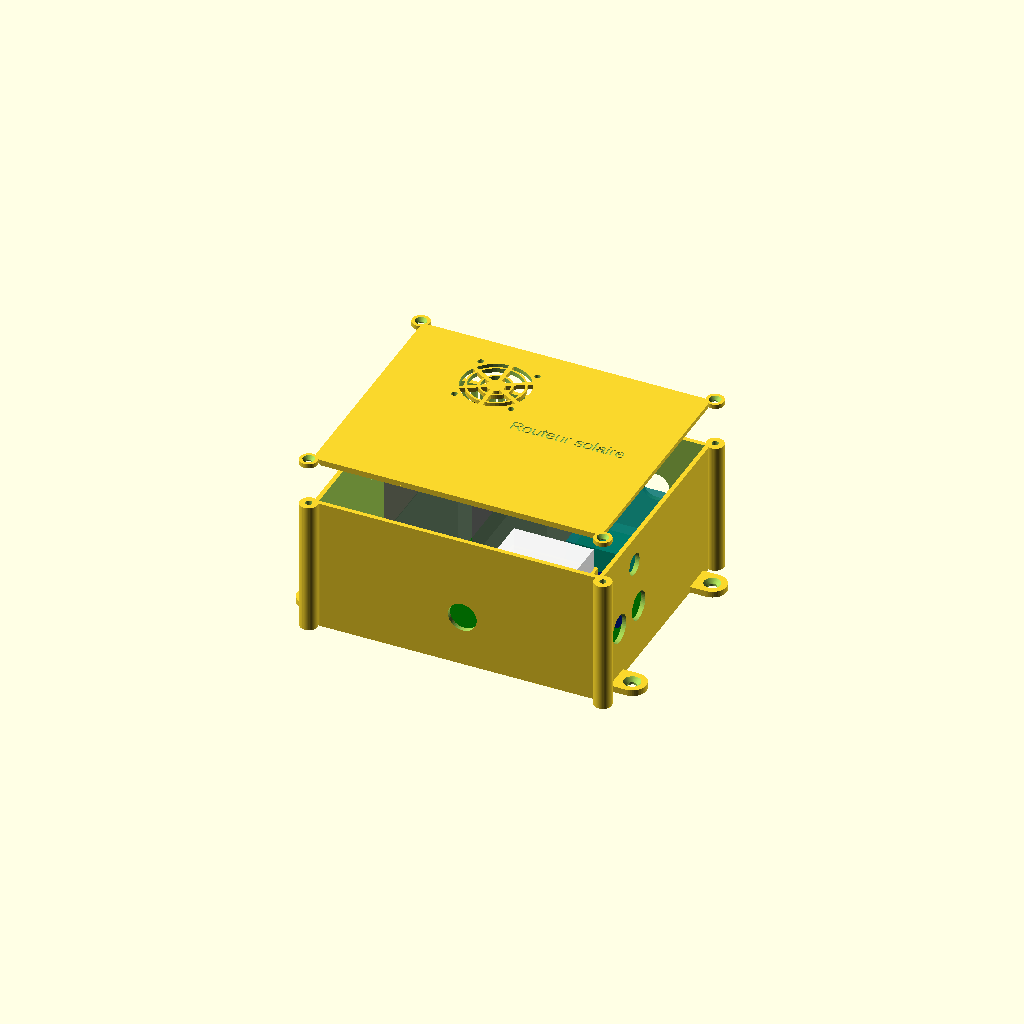
Cell 1 — every parameter at its default value.
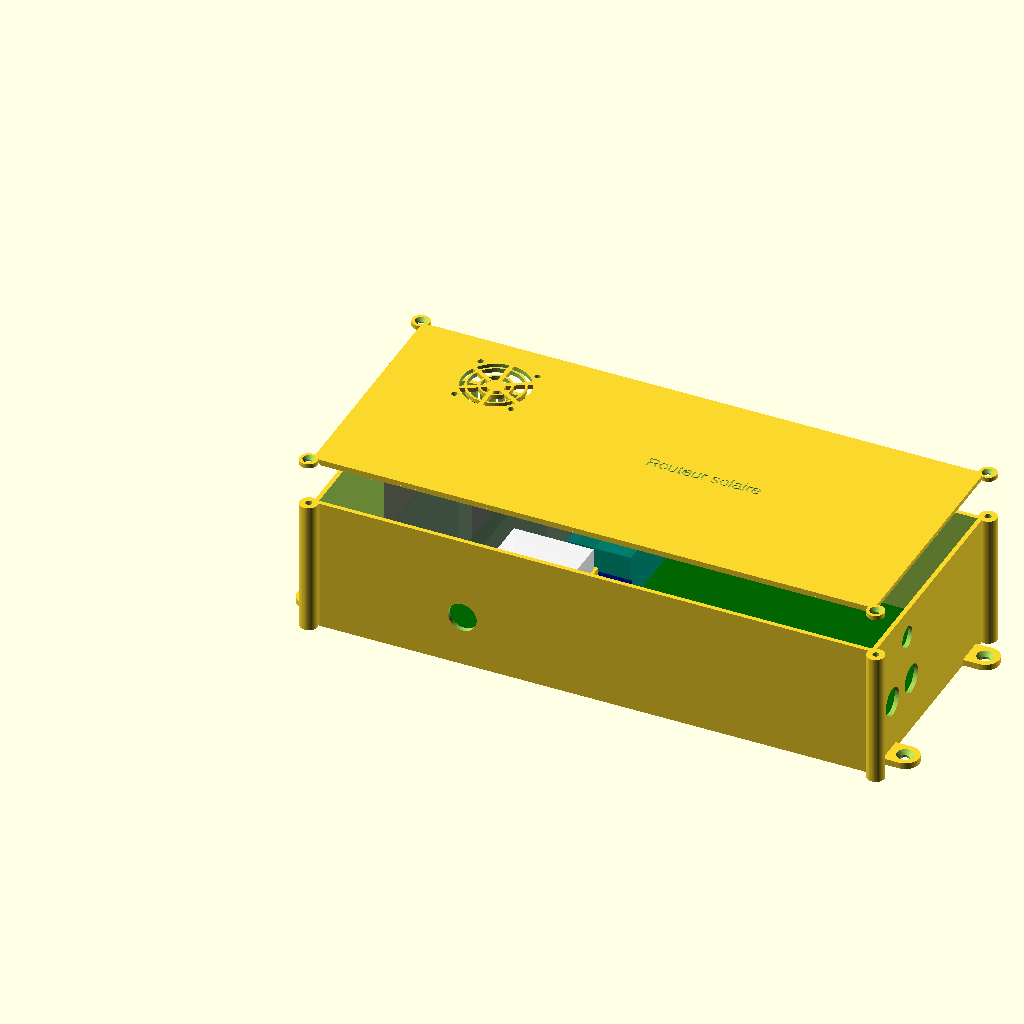
Cell 2 — pcb_l set to 308, the other parameters unchanged.
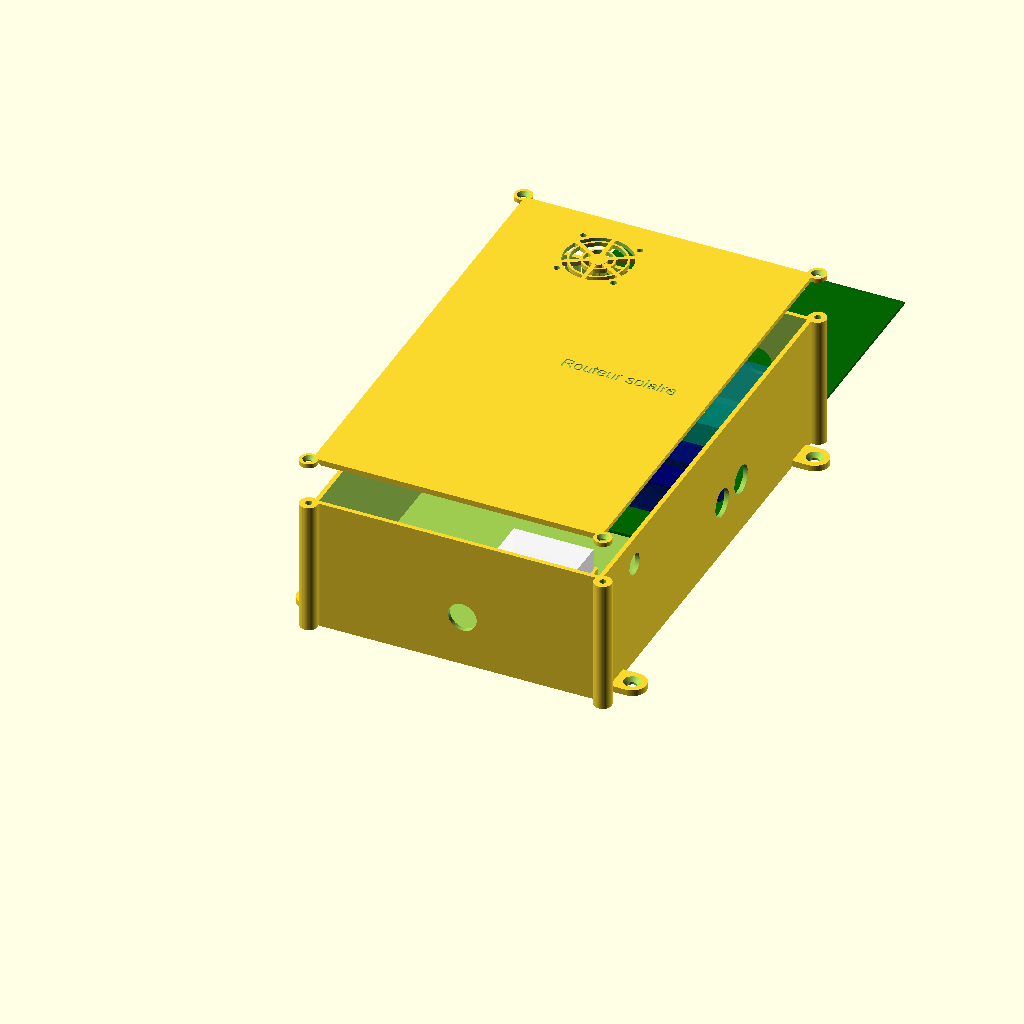
Cell 3 — pcb_p set to 248, the other parameters unchanged.
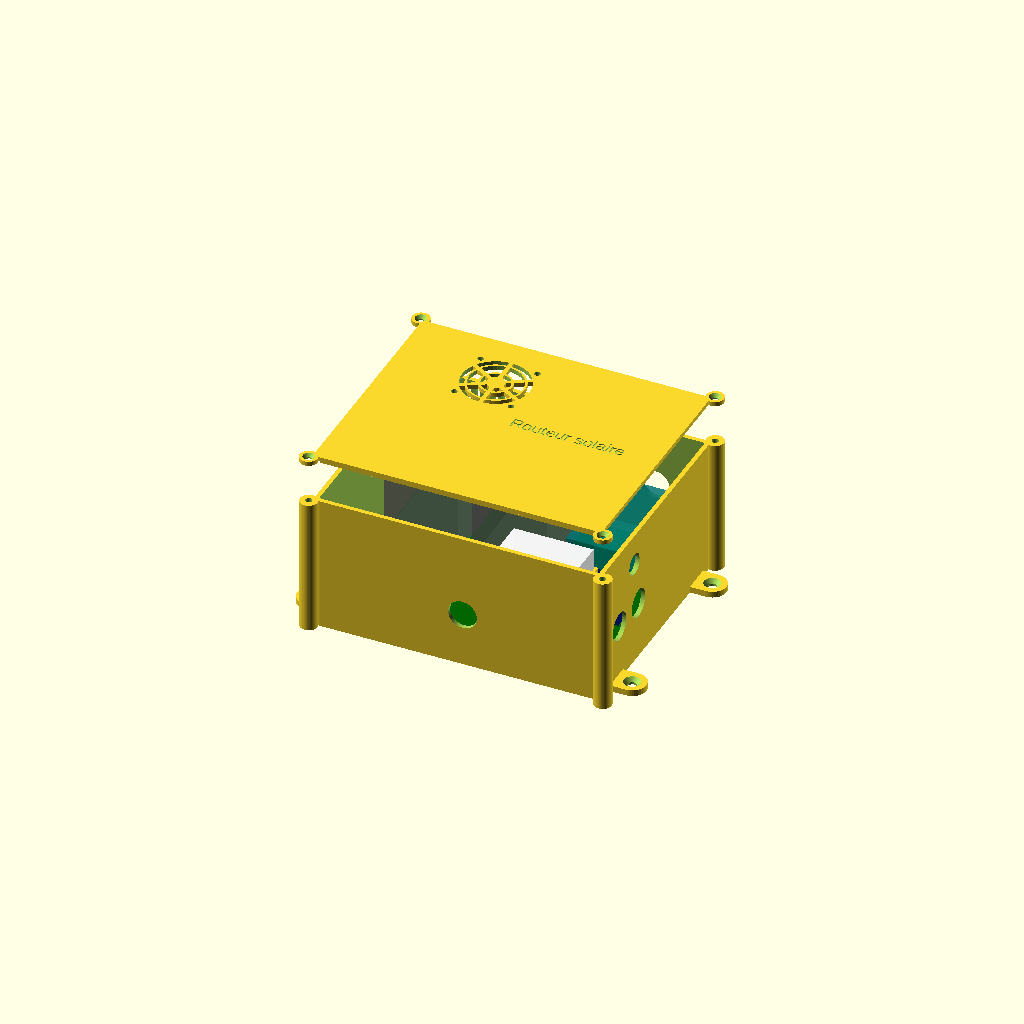
Cell 4: pcb_e = 3.2 (everything else at default).
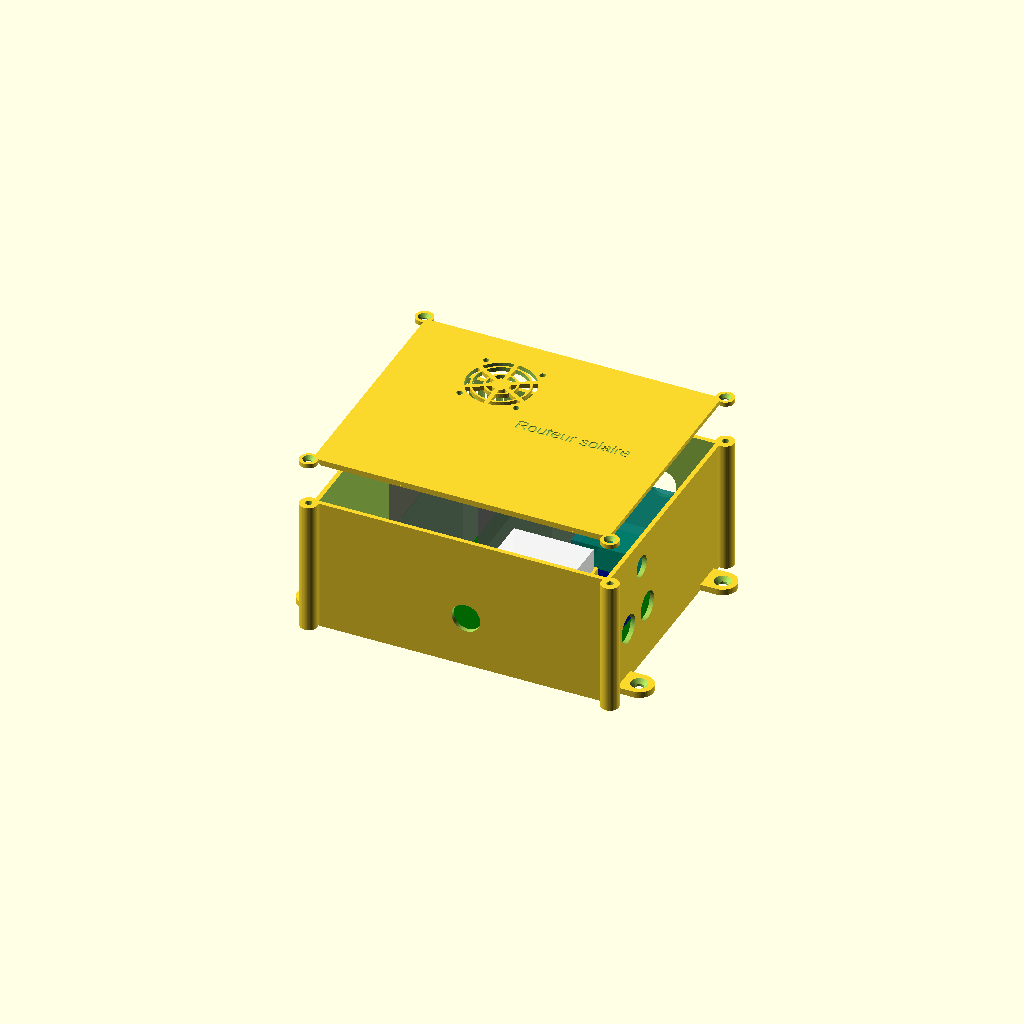
Cell 5: jeu = 4 (everything else at default).
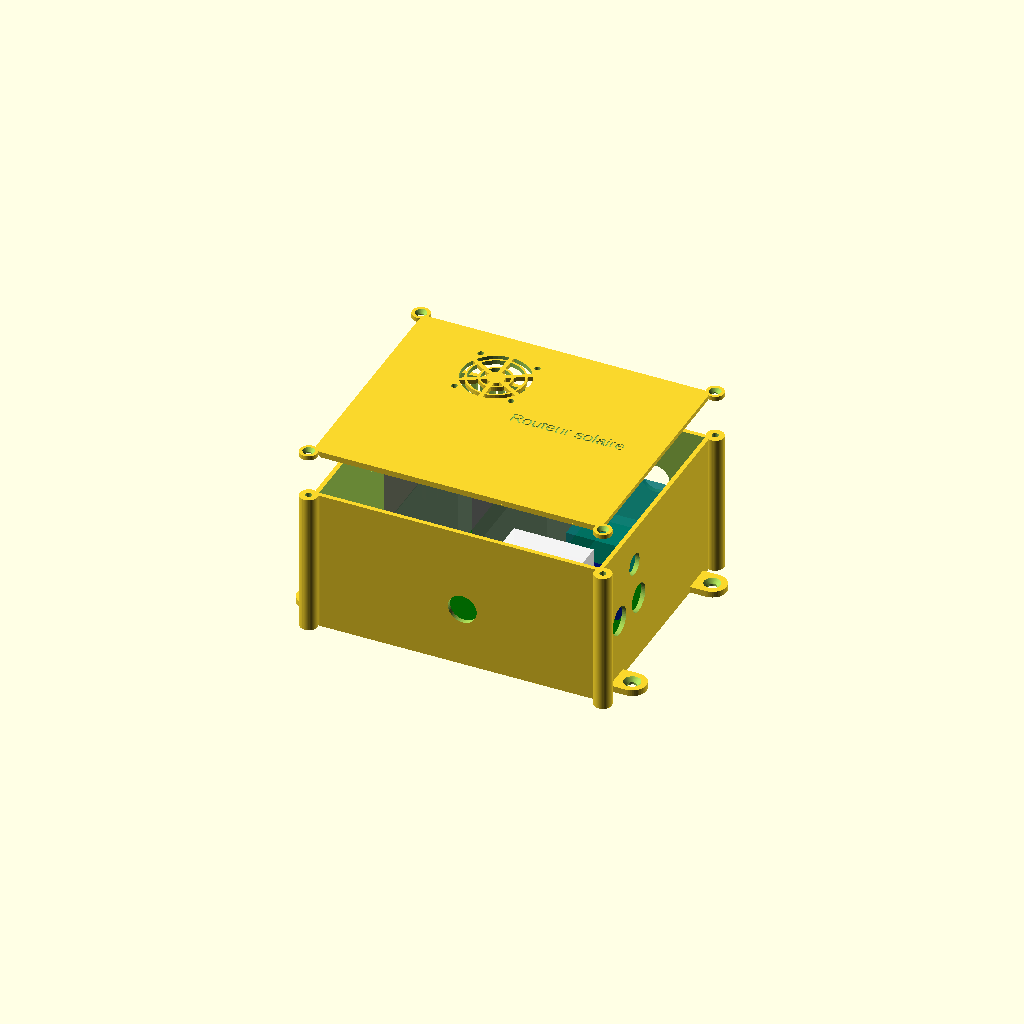
Cell 6: plot_h = 10 (everything else at default).
One fixed orthographic camera (rotation 55°, 0°, 25°; colour scheme Cornfield) for every cell.
OpenSCAD source file boitier/boitier.scad:
// Boîtier imprimé 3D de la carte mère du routeur solaire (PCB 154 × 124 mm, modules enfichés).
// Deux pièces : part = "fond" ou "couvercle" (ou "tout" pour l'aperçu).
//   openscad -D 'part="fond"' -o fond.stl boitier.scad
//   openscad -D 'part="couvercle"' -o couvercle.stl boitier.scad
// Matière : PETG ou ASA (230 V et triacs à l'intérieur : pas de PLA). Remplissage ≥ 25 %, 3 périmètres.
// Repère : x vers la droite, y vers l'arrière, z vers le haut. Carte vue de dessus comme dans KiCad
// (bord des dimmers/JSY = arrière, bord des sondes = avant, micro-USB = gauche, relais = droite).

part = "tout";

// ------------------------------------------------------------------ cotes de la carte et des modules
pcb_l = 154;          // largeur carte (x)
pcb_p = 124;          // profondeur carte (y)
pcb_e = 1.6;          // épaisseur carte
jeu = 2;              // jeu autour de la carte
plot_h = 5;           // hauteur des plots sous la carte
insert_d = 3.7;       // trou des inserts filetés M3 posés à chaud (inserts M3 × 3 mm, Ø ext. 4,0 / 3,7 mm)
insert_l = 4;         // profondeur du trou d'insert (insert + 1 mm pour le plastique refoulé)
module_h = 11;        // dessous des modules au-dessus de la carte (barrette femelle 8,5 + entretoise des broches)
dimmer_h = 42;        // hauteur du dimmer avec radiateur
ventilo = 40;         // ventilateur 40 × 40 × 10
ventilo_e = 10;
ventilo_entraxe = 32;

// ------------------------------------------------------------------ boîtier
paroi = 2.5;
fond_e = 2.5;
couv_e = 2.5;
int_l = pcb_l + 2 * jeu;
int_p = pcb_p + 2 * jeu;
int_h = plot_h + pcb_e + module_h + dimmer_h + ventilo_e + 4;   // ≈ 75 mm
ext_l = int_l + 2 * paroi;
ext_p = int_p + 2 * paroi;
rayon = 4;

z_pcb = fond_e + plot_h;              // dessous de la carte
z_dessus_pcb = z_pcb + pcb_e;         // dessus de la carte
z_modules = z_dessus_pcb + module_h;  // dessous des modules

// Position d'un point de la carte (repère KiCad : origine en haut à gauche, y vers le bas) dans le boîtier.
function P(bx, by) = [paroi + jeu + bx, paroi + jeu + (pcb_p - by)];

$fn = 48;

module boite_arrondie(l, p, h, r) {
    hull() for (x = [r, l - r], y = [r, p - r]) translate([x, y, 0]) cylinder(r = r, h = h);
}

// ------------------------------------------------------------------ éléments du fond
trous_pcb = [[3.5, 3.5], [150.5, 3.5], [3.5, 120.5], [150.5, 120.5]];   // trous M3 de la carte

module plots() {
    for (t = trous_pcb) translate(concat(P(t[0], t[1]), [fond_e - 0.01]))
        difference() {
            cylinder(d = 8, h = plot_h + 0.01);
            translate([0, 0, plot_h - insert_l]) cylinder(d = insert_d, h = insert_l + 1);   // insert M3
            cylinder(d = 3.2, h = plot_h + 1);    // dégagement de la vis M3 × 6 à travers la carte
        }
}

// colonnette sous le JSY : traverse le trou Ø5 de la carte et soutient le module
module colonnette_jsy() {
    translate(concat(P(125, 58), [fond_e - 0.01])) {
        cylinder(d = 7, h = plot_h + 0.01);
        cylinder(d = 4.4, h = z_modules - fond_e - 0.4);
    }
}

// colonnes des vis du couvercle, accolées à l'extérieur des coins : l'intérieur reste libre pour la carte
coins = [[-1.5, -1.5], [ext_l + 1.5, -1.5], [-1.5, ext_p + 1.5], [ext_l + 1.5, ext_p + 1.5]];
colonne_d = 10;
module contour(h) {   // boîtier + colonnes d'angle accolées (union : les parois gardent leur épaisseur)
    boite_arrondie(ext_l, ext_p, h, rayon);
    for (c = coins) translate([c[0], c[1], 0]) cylinder(d = colonne_d, h = h);
}
module trous_vis_couvercle() {
    for (c = coins) translate([c[0], c[1], fond_e + int_h]) {
        translate([0, 0, -insert_l]) cylinder(d = insert_d, h = insert_l + 1);   // insert M3 en tête de colonne
        translate([0, 0, -12]) cylinder(d = 3.2, h = 12);                       // dégagement de la vis M3 × 10
    }
}

// pattes de fixation murale (vis Ø 4-5 mm)
module pattes() {
    for (x = [-9, ext_l + 9], y = [18, ext_p - 18]) translate([x, y, 0]) difference() {
        hull() {
            translate([x < 0 ? 10 : -10, -8, 0]) cube([0.1, 16, fond_e + 1]);   // pénètre de 1 mm dans la paroi
            cylinder(d = 16, h = fond_e + 1);
        }
        translate([0, 0, -1]) cylinder(d = 5, h = 10);
        translate([0, 0, fond_e + 1 - 2.2]) cylinder(d1 = 5, d2 = 9.5, h = 2.3);   // fraisure
    }
}

// passe-câbles (presse-étoupes) : M20 → Ø 20,3 ; M16 → Ø 16,2
module presse_etoupe(d) { rotate([90, 0, 0]) cylinder(d = d, h = paroi * 4, center = true); }

module ouvertures() {
    // arrière : 230 V des dimmers et du JSY
    for (bx = [28, 78]) translate([P(bx, 0)[0], ext_p - paroi / 2, z_modules + 22]) presse_etoupe(20.3);
    translate([P(128, 0)[0], ext_p - paroi / 2, z_modules + 22]) presse_etoupe(16.2);
    // droite : relais
    for (by = [83.5, 106.5]) translate([ext_l - paroi / 2, P(0, by)[1], z_dessus_pcb + 22])
        rotate([0, 0, 90]) presse_etoupe(16.2);
    // avant : basse tension (sondes, 5 V, pince du JSY)
    translate([P(80, 0)[0], paroi / 2, z_dessus_pcb + 20]) presse_etoupe(16.2);
    // gauche : micro-USB de l'ESP32 (prise au niveau du DevKit enfiché)
    translate([paroi / 2, P(0, 88.7)[1], z_dessus_pcb + 8.5 + pcb_e + 1.6])
        rotate([0, 90, 0]) hull() for (dy = [-4.5, 4.5]) translate([0, dy, 0]) cylinder(d = 8, h = paroi * 4, center = true);
    // ouïes d'évacuation hautes (fentes de 2 mm : pas de doigt possible)
    for (i = [0 : 10]) translate([paroi / 2, P(0, 12 + i * 5)[1], fond_e + int_h - 20])
        cube([paroi * 4, 2, 14], center = true);
    for (i = [0 : 16]) translate([P(8 + i * 5, 0)[0], ext_p - paroi / 2, fond_e + int_h - 9])
        cube([2, paroi * 4, 10], center = true);
}

// ------------------------------------------------------------------ alimentation 230 V → 5 V interne
// Module 230 V → 5 V reçu : 45 × 25 × 20 (plus grand que l'IRM-05-5 standard de 33,7 × 22,2 × 15), posé sur une
// console accrochée à la paroi avant, au-dessus du relais avant. Pattes vers le bas dans deux fentes aux extrémités :
// fils soudés et gainés sous la console, sortie 5 V vers J4.
// Porte-fusible de façade 5 × 20 (trou Ø 12,3) dans la paroi DROITE, au-dessus des presse-étoupes des relais (fusible T1A sur L).
// Coordonnées en repère boîtier (communes aux boîtiers v1 et v2, mêmes dimensions intérieures).
alim = [45, 25, 20];
alim_jeu = 0.2;          // serré : une goutte de silicone neutre suffit à le bloquer
alim_x0 = 100.5;         // bord gauche du logement : gousset gauche à x 96, après l'écrou du presse-étoupe avant (x ≤ 95,5)
alim_z = 52;             // dessus de la console : dessus du module à 72, sous la lèvre du couvercle (z 73,1)
relais_haut = 39.1;      // dessus du relais avant, sous l'extrémité droite de la console
console_e = 2.5;
logement_h = 8;          // hauteur des rebords du logement
fusible_y = 40;          // axe du porte-fusible, paroi droite (presse-étoupes des relais à y 22 et 45, z 31)
fusible_z = 60;
fusible_d = 12.3;

module console_alim() {
    lx = alim[0] + 2 * alim_jeu;
    ly = alim[1] + 2 * alim_jeu;
    r = 1.6;             // épaisseur des rebords
    p = ly + r;          // profondeur de la console depuis la paroi avant
    difference() {
        union() {
            translate([alim_x0 - r, paroi - 0.01, alim_z - console_e]) cube([lx + 2 * r, p, console_e + logement_h]);
            // goussets à 45° (imprimables sans support) : plein à gauche, réduit à droite pour rester au-dessus du relais
            g = alim_z - console_e - relais_haut - 0.5;
            for (c = [[alim_x0 - r - 2.9, p], [alim_x0 + lx + r - 0.1, min(p, g)]])
                translate([c[0], paroi - 0.01, alim_z - console_e + 0.01])
                    rotate([90, 0, 90]) linear_extrude(3) polygon([[0, 0], [c[1], 0], [0, -c[1]]]);
        }
        translate([alim_x0, paroi - 0.02, alim_z]) cube([lx, ly + 0.02, logement_h + 1]);          // logement
        for (x = [alim_x0 + 0.6, alim_x0 + lx - 0.6 - 6])                                         // fentes des pattes
            translate([x, paroi + 1.5, alim_z - console_e - 1]) cube([6, ly - 3, console_e + 2]);
    }
}
module trou_fusible() {
    translate([ext_l - paroi / 2, fusible_y, fusible_z]) rotate([0, 90, 0]) cylinder(d = fusible_d, h = paroi * 4, center = true);
}

module fond() {
    difference() {
        union() {
            difference() {
                contour(fond_e + int_h);
                translate([paroi, paroi, fond_e]) cube([int_l, int_p, int_h + 1]);
            }
            plots();
            colonnette_jsy();
            pattes();
            console_alim();
        }
        ouvertures();
        trou_fusible();
        trous_vis_couvercle();
        // repères gravés au fond
        translate([ext_l / 2, 12, fond_e - 0.6]) linear_extrude(1)
            text("230 V : ne pas ouvrir sous tension", size = 5, halign = "center");
    }
}

// ------------------------------------------------------------------ couvercle
ventilo_c = P(53, 30);   // au-dessus de l'espace entre les deux radiateurs

module couvercle() {
    difference() {
        union() {
            contour(couv_e);
            // lèvre de centrage qui entre dans le fond
            translate([paroi + 0.4, paroi + 0.4, -3]) difference() {
                cube([int_l - 0.8, int_p - 0.8, 3]);
                translate([2, 2, -1]) cube([int_l - 4.8, int_p - 4.8, 5]);
            }
        }
        // vis du couvercle
        for (c = coins) translate([c[0], c[1], -1]) {
            cylinder(d = 3.4, h = couv_e + 2);
            translate([0, 0, couv_e + 1 - 1.9]) cylinder(d1 = 3.4, d2 = 6.6, h = 1.95);
        }
        // grille du ventilateur (anneaux) et ses 4 vis
        translate(concat(ventilo_c, [-1])) {
            difference() {
                cylinder(d = ventilo - 2, h = couv_e + 2);
                for (r = [8, 15]) difference() { cylinder(d = 2 * r + 2.4, h = 10); cylinder(d = 2 * r, h = 10); }
                for (a = [0, 60, 120]) rotate([0, 0, a]) translate([-1.2, -ventilo / 2, 0]) cube([2.4, ventilo, 10]);
                cylinder(d = 10, h = 10);
            }
            for (x = [-1, 1], y = [-1, 1]) translate([x * ventilo_entraxe / 2, y * ventilo_entraxe / 2, 0])
                cylinder(d = 3.4, h = couv_e + 2);
        }
        translate([ext_l / 2 + 30, ext_p / 2, couv_e - 0.6]) linear_extrude(1)
            text("Routeur solaire", size = 7, halign = "center");
    }
}

// ------------------------------------------------------------------ aperçu de la carte et des modules
module apercu_carte() {
    color("darkgreen", 0.9) translate(concat(P(0, 124), [z_pcb])) cube([pcb_l, pcb_p, pcb_e]);
    color("dimgray", 0.6) for (x0 = [7, 57]) translate(concat(P(x0, 67), [z_modules])) cube([42, 60, dimmer_h]);
    color("teal", 0.6) translate(concat(P(110, 67.5), [z_modules])) cube([36.6, 60.5, 27]);
    color("navy", 0.6) for (y0 = [92, 115]) translate(concat(P(108, y0), [z_modules])) cube([43, 17, 19]);
    color("royalblue", 0.6) translate(concat(P(3, 102.8), [z_dessus_pcb + 8.5])) cube([51.8, 28.2, 6]);
    color("white", 0.9) translate([alim_x0 + alim_jeu, paroi + alim_jeu, alim_z]) cube(alim);
    color("black", 0.8) translate(concat(ventilo_c, [fond_e + int_h - ventilo_e])) translate([-20, -20, 0]) cube([40, 40, 10]);
}

if (part == "fond") fond();
else if (part == "couvercle") couvercle();
else if (part == "apercu") { fond(); apercu_carte(); }   // sans couvercle
else {
    fond();
    apercu_carte();
    translate([0, 0, fond_e + int_h + 25]) couvercle();
}
Parameter table extracted from the source (name, type, default, range or options):
part: string, default "tout"
pcb_l: number, default 154
pcb_p: number, default 124
pcb_e: number, default 1.6
jeu: number, default 2
plot_h: number, default 5
insert_d: number, default 3.7
insert_l: number, default 4
module_h: number, default 11
dimmer_h: number, default 42
ventilo: number, default 40
ventilo_e: number, default 10
ventilo_entraxe: number, default 32
paroi: number, default 2.5
fond_e: number, default 2.5
couv_e: number, default 2.5
rayon: number, default 4
